Run: headless pygame with SDL's dummy video driver; simulated clock (each Clock.tick advances the game by its frame time, no real sleeping); random seed 0; keys injected as events and as key.get_pressed() state; no mouse input.
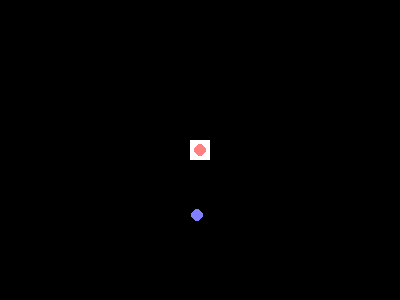
Frame 1 of 4 · flips 1–60 · no input
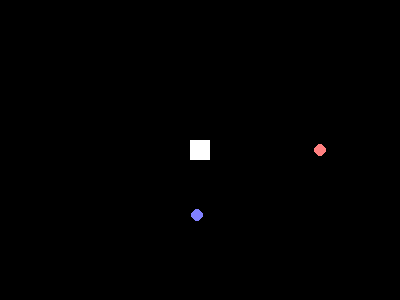
Frame 2 of 4 · flips 61–180 · tapped SPACE, RETURN · held RIGHT (→), D
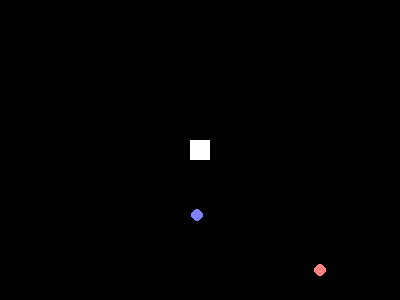
Frame 3 of 4 · flips 181–300 · held DOWN (↓), S
Frame 4 of 4 · flips 301–420 · held LEFT (←), A, UP (↑), W · screen same as frame 1, image omitted

The pygame program that drew these frames:

import random
import pygame
pygame.init()

# Window setup
size = [400,300]
screen = pygame.display.set_mode(size)
clock = pygame.time.Clock()

# player position
x = size[0]//2
y  = size[1]//2
# ball position
ballX = random.randrange(0,size[0])
ballY = random.randrange(0,size[1])

# Goal position
goalX = size[0] //2 -10
goalY = size[1] //2 -10
goalW = 20
goalH = 20

#points
points =0

#colors
red = pygame.color.Color('#FF8080')
blue = pygame.color.Color('#8080FF')
white = pygame.color.Color('#FFFFFF')
black = pygame.color.Color('#000000')

def checkoffScreenX(x):
	if x>size[0]:
		x =0
	elif x<0:
		x=size[0]
	return x
def checkoffScreenY(y):
	if y>size[1]:
		y =0
	elif y<0:
		y=size[1]
	return y
def checkoffching():
	global x
	global y
	global ballX
	global ballY
	
	if -10< y - ballY<10 and -10< x - ballX< 10:
		pygame.draw.circle(screen,white,[x,y],15)
		
		xDiff = x-ballX
		yDiff = y-ballY
		#check if ball is on edge of screen
		if ballX ==0:
			xDiff -=5
		elif ballX == size[0]:
			xDiff += 5
		if ballY ==0:
			yDiff -=5
		elif ballY == size[1]:
			yDiff += 5
		
		#move ball and player
		x +=xDiff *3
		ballX -= xDiff*3
		
		y +=yDiff *3
		ballY -= yDiff*3
		
		
# game loop
done = False
#get time 
timeStart = pygame.time.get_ticks()

while not done:
	screen.fill(black)
	# draw goal 
	pygame.draw.rect(screen,white,(goalX,goalY,goalW,goalH))
	#Check ball in the goal
	if goalX<=ballX<=goalX+goalH and	goalY<=ballY<=goalY+goalH:
		points +=1
		ballX = random.randrange(0,size[0])
		ballY = random.randrange(0,size[1])
	keys = pygame.key.get_pressed()
	
	# player movement
	if keys[pygame.K_w]:
		y -= 1
	if keys[pygame.K_s]:
		y += 1	
	if keys[pygame.K_a]:
		x -= 1
	if keys[pygame.K_d]:
		x += 1	
	# Check off screen
	x = checkoffScreenX(x)
	y = checkoffScreenY(y)
	ballX = checkoffScreenX(ballX)
	ballY = checkoffScreenY(ballY)
	
	#Check ball touchinng player
	checkoffching()
	#Draw points
	for point in range(points):
		pointX = 0 +point*5
		pygame.draw.rect(screen,white,(pointX,3,4,7))
	#draw player
	pygame.draw.circle(screen,red,[x,y],6)
	#draw ball
	pygame.draw.circle(screen,blue,[ballX,ballY],6)
	pygame.display.flip()
	
	for event in pygame.event.get():
		if event.type == pygame.QUIT:
			done = True
	# game speed
	clock.tick(72)
	# check elapased time
	timeNow = pygame.time.get_ticks()
	if timeNow -timeStart  >=60000:
		done = True
pygame.quit()
print("Toal points:"+str(points))
